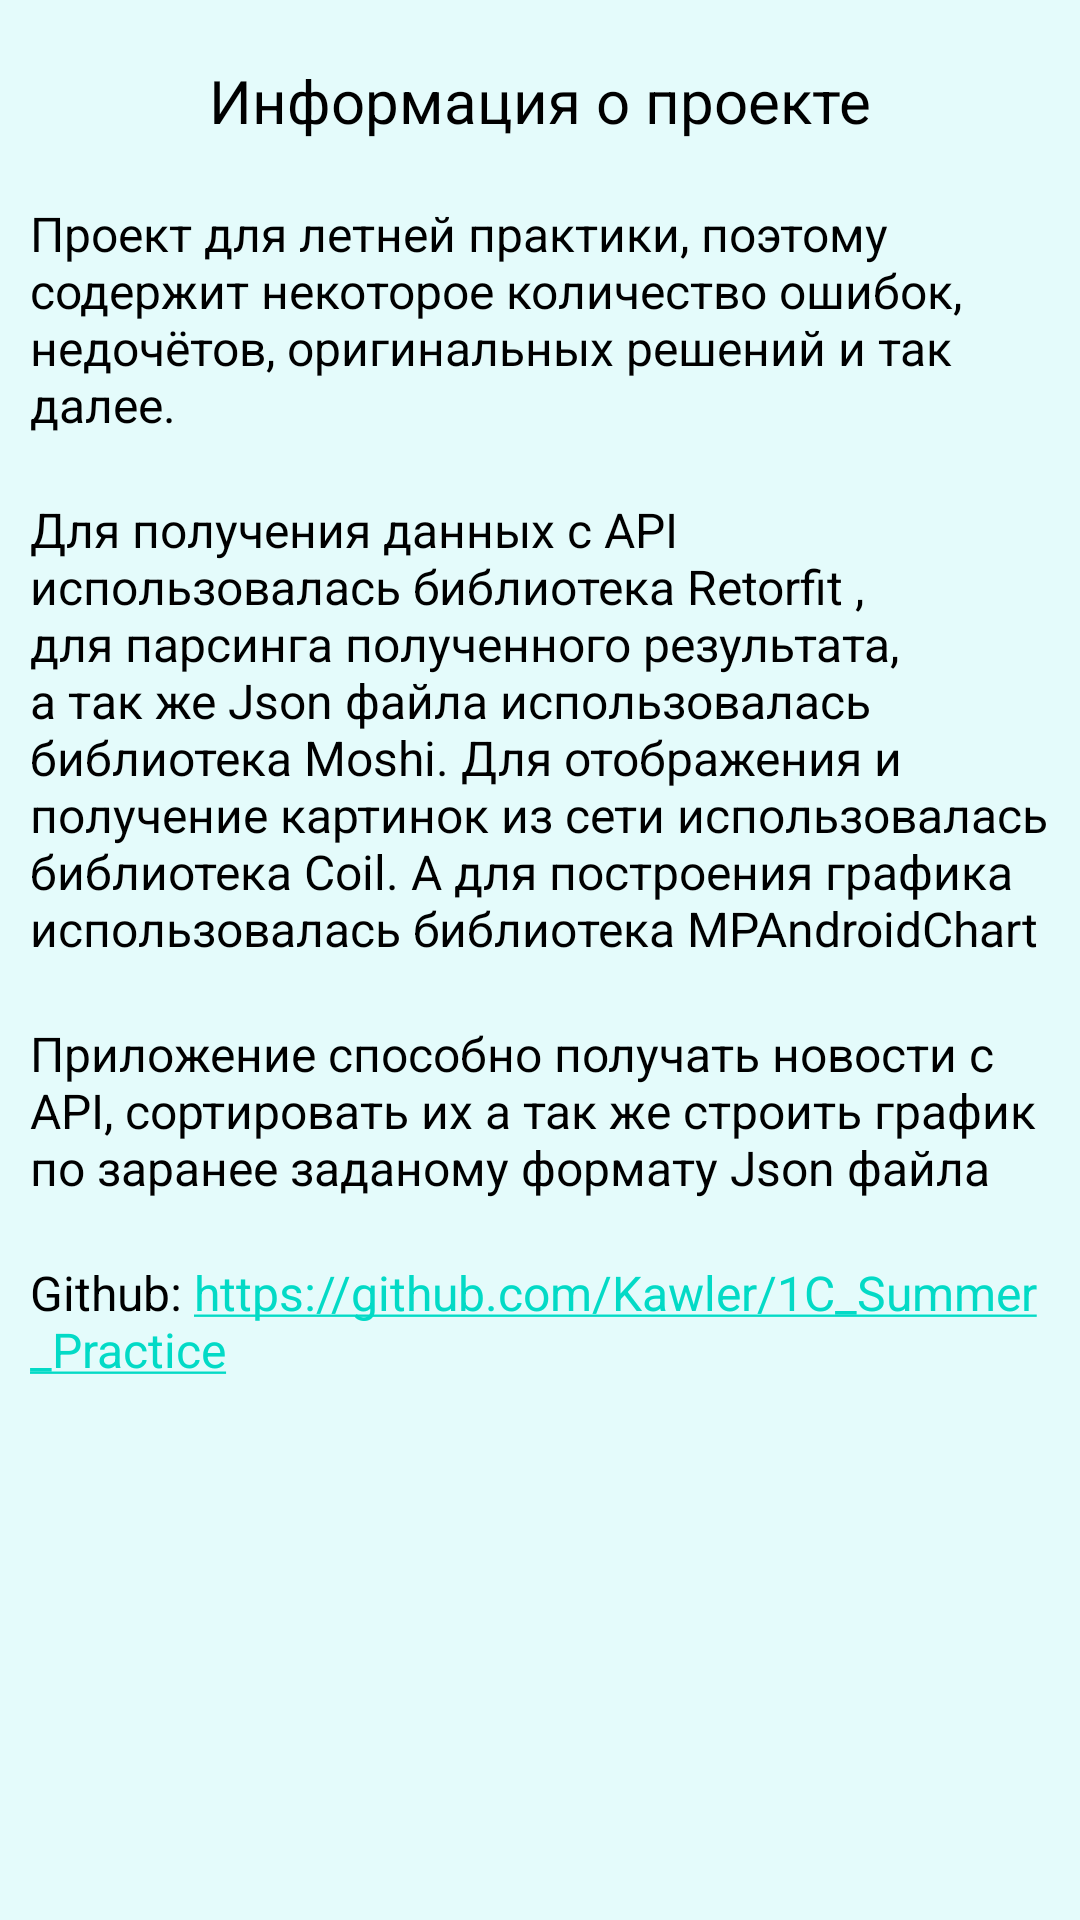

Here is an Android app screen rendered from its layout file. Give the layout XML and the strings, colors and styles it references.
<!-- AndroidManifest.xml: application theme splashScreen -->
<!-- res/layout/fragment_info.xml -->
<?xml version="1.0" encoding="utf-8"?>
<androidx.constraintlayout.widget.ConstraintLayout xmlns:android="http://schemas.android.com/apk/res/android"
    xmlns:app="http://schemas.android.com/apk/res-auto"
    xmlns:tools="http://schemas.android.com/tools"
    android:layout_width="match_parent"
    android:layout_height="match_parent"
    android:background="@color/background_cyan">

    <TextView
        android:id="@+id/tv_info_title"
        android:layout_width="wrap_content"
        android:layout_height="wrap_content"
        android:layout_marginTop="20dp"
        android:text="Информация о проекте"
        android:textColor="@color/black"
        android:textSize="20sp"
        app:layout_constraintEnd_toEndOf="parent"
        app:layout_constraintStart_toStartOf="parent"
        app:layout_constraintTop_toTopOf="parent" />

    <TextView
        android:id="@+id/tv_info_p_1"
        android:layout_width="match_parent"
        android:layout_height="wrap_content"
        android:layout_marginStart="10dp"
        android:layout_marginEnd="10dp"
        android:layout_marginTop="20dp"
        android:text="Проект для летней практики, поэтому содержит некоторое количество ошибок,
недочётов, оригинальных решений и так далее."
        android:textColor="@color/black"
        android:textSize="16sp"
        app:layout_constraintStart_toStartOf="parent"
        app:layout_constraintTop_toBottomOf="@+id/tv_info_title" />

    <TextView
        android:id="@+id/tv_info_p_2"
        android:layout_width="match_parent"
        android:layout_height="wrap_content"
        android:layout_marginTop="20dp"
        android:layout_marginEnd="10dp"
        android:layout_marginStart="10dp"
        android:text="Для получения данных с API использовалась библиотека Retorfit
, для парсинга полученного результата, а так же Json файла использовалась библиотека Moshi. Для
отображения и получение картинок из сети использовалась библиотека Coil. А для построения графика
использовалась библиотека MPAndroidChart"
        android:textColor="@color/black"
        android:textSize="16sp"
        app:layout_constraintEnd_toEndOf="parent"
        app:layout_constraintStart_toStartOf="parent"
        app:layout_constraintTop_toBottomOf="@+id/tv_info_p_1" />

    <TextView
        android:id="@+id/tv_info_p_3"
        android:layout_width="match_parent"
        android:layout_height="wrap_content"
        android:text="Приложение способно получать новости с API, сортировать их
а так же строить график по заранее заданому формату Json файла"
        app:layout_constraintEnd_toEndOf="parent"
        app:layout_constraintStart_toStartOf="parent"
        android:layout_marginTop="20dp"
        android:layout_marginEnd="10dp"
        android:layout_marginStart="10dp"
        android:textColor="@color/black"
        android:textSize="16sp"
        app:layout_constraintTop_toBottomOf="@+id/tv_info_p_2" />

    <TextView
        android:id="@+id/tv_info_p_4"
        android:layout_width="match_parent"
        android:layout_height="wrap_content"
        android:text="Github: https://github.com/Kawler/1C_Summer_Practice"
        android:autoLink="web"
        android:layout_marginTop="20dp"
        android:layout_marginEnd="10dp"
        android:layout_marginStart="10dp"
        android:textColor="@color/black"
        android:textSize="16sp"
        app:layout_constraintStart_toStartOf="parent"
        app:layout_constraintTop_toBottomOf="@+id/tv_info_p_3" />

    <TextView
        android:id="@+id/tv_info_curr_ver"
        android:layout_width="match_parent"
        android:layout_height="wrap_content"
        android:layout_marginTop="20dp"
        android:layout_marginEnd="10dp"
        android:layout_marginStart="10dp"
        android:textColor="@color/black"
        android:textSize="16sp"
        app:layout_constraintStart_toStartOf="parent"
        app:layout_constraintTop_toBottomOf="@+id/tv_info_p_4" />

    <TextView
        android:id="@+id/tv_info_latest_ver"
        android:layout_width="match_parent"
        android:layout_height="wrap_content"
        android:layout_marginTop="5dp"
        android:layout_marginEnd="10dp"
        android:layout_marginStart="10dp"
        android:textColor="@color/black"
        android:textSize="16sp"
        app:layout_constraintStart_toStartOf="parent"
        app:layout_constraintTop_toBottomOf="@+id/tv_info_curr_ver" />

</androidx.constraintlayout.widget.ConstraintLayout>
<!-- resources referenced by this layout -->
<resources>
  <color name="background_cyan">#E4FBFB</color>
  <color name="black">#FF000000</color>
  <style name="splashScreen" parent="Theme.MaterialComponents.NoActionBar">
          <item name="android:windowBackground">@drawable/app_launcher</item>
          <item name="android:statusBarColor">@color/light_cyan</item>
          <item name="colorPrimary">@color/white</item>
      </style>
  <!-- drawable app_launcher (drawable) -->
  <?xml version="1.0" encoding="utf-8"?>
  <layer-list xmlns:android="http://schemas.android.com/apk/res/android">
      <item>
          <shape android:shape="rectangle">
              <solid android:color="@color/light_cyan" />
          </shape>
      </item>
      <item android:drawable="@drawable/ic_launcher_news"
          android:gravity="center" />
  </layer-list>
  <color name="light_cyan">#26b7d4</color>
  <color name="white">#FFFFFFFF</color>
  <!-- drawable ic_launcher_news (drawable) -->
  <vector android:height="100dp" android:tint="#FFFFFF"
      android:viewportHeight="24" android:viewportWidth="24"
      android:width="100dp" xmlns:android="http://schemas.android.com/apk/res/android">
      <path android:fillColor="@android:color/white" android:pathData="M22,3l-1.67,1.67L18.67,3L17,4.67L15.33,3l-1.66,1.67L12,3l-1.67,1.67L8.67,3L7,4.67L5.33,3L3.67,4.67L2,3v16c0,1.1 0.9,2 2,2l16,0c1.1,0 2,-0.9 2,-2V3zM11,19H4v-6h7V19zM20,19h-7v-2h7V19zM20,15h-7v-2h7V15zM20,11H4V8h16V11z"/>
  </vector>
</resources>
